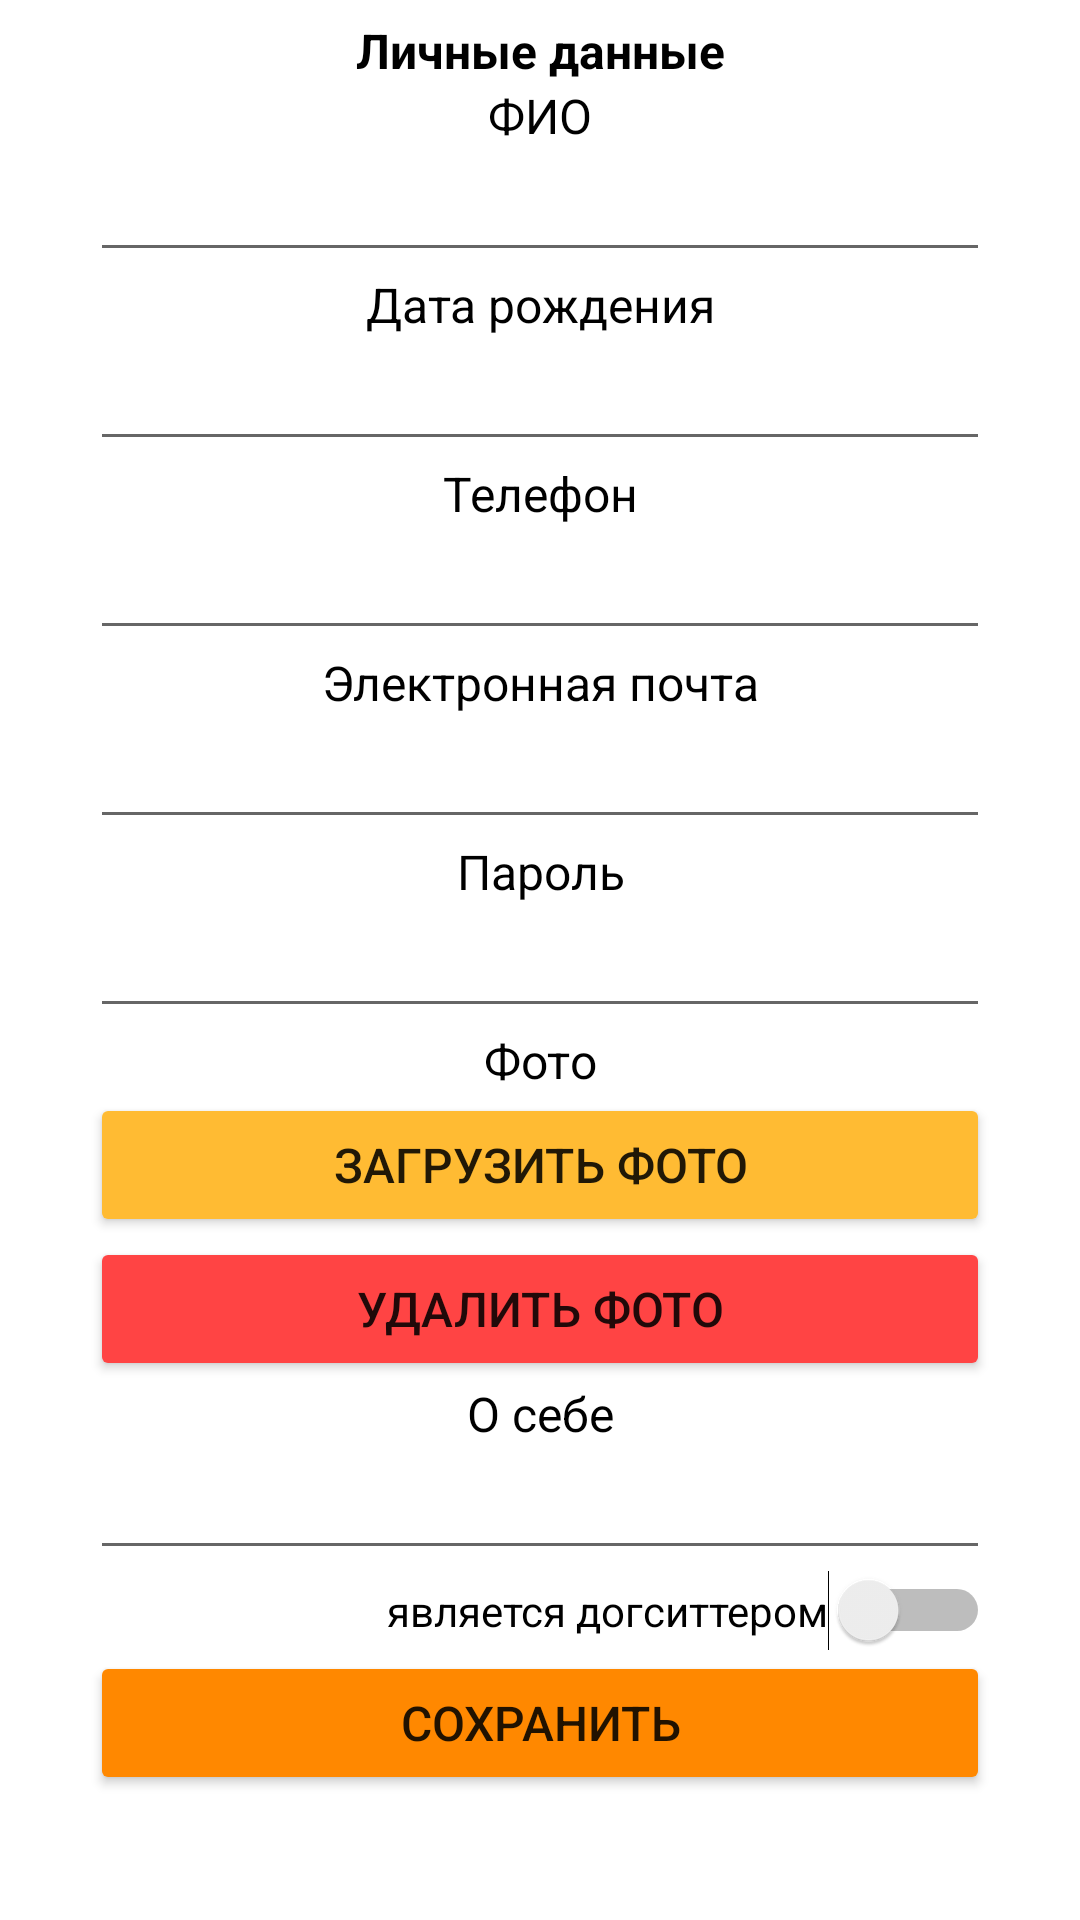

Reconstruct the res/layout file that produces this screen, plus the resources it refers to.
<!-- AndroidManifest.xml: activity theme Theme.MaterialComponents.Light.NoActionBar -->
<!-- res/layout/activity_data_user.xml -->
<?xml version="1.0" encoding="utf-8"?>

<androidx.constraintlayout.widget.ConstraintLayout xmlns:android="http://schemas.android.com/apk/res/android"
    xmlns:app="http://schemas.android.com/apk/res-auto"
    xmlns:tools="http://schemas.android.com/tools"
    android:layout_width="match_parent"
    android:layout_height="match_parent"
    android:background="#ffffff">

    <ScrollView
        android:layout_width="match_parent"
        android:layout_height="match_parent"
        android:layout_marginTop="3dp"
        app:layout_constraintEnd_toEndOf="parent"
        app:layout_constraintStart_toStartOf="parent"
        app:layout_constraintTop_toTopOf="parent">

        <TableLayout
            android:layout_width="match_parent"
            android:layout_height="wrap_content"
            android:layout_marginTop="3dp">

            <TableRow
                android:layout_width="match_parent"
                android:layout_height="match_parent"
                android:gravity="center" >

                <TextView
                    android:id="@+id/textView"
                    android:layout_width="wrap_content"
                    android:layout_height="wrap_content"
                    android:gravity="center"
                    android:text="Личные данные"
                    android:textColor="@color/black"
                    android:textSize="16sp"
                    android:textStyle="bold" />
            </TableRow>

            <TableRow
                android:layout_width="match_parent"
                android:layout_height="match_parent"
                android:gravity="center" >

                <TextView
                    android:id="@+id/textView3"
                    android:layout_width="wrap_content"
                    android:layout_height="wrap_content"
                    android:gravity="center"
                    android:text="ФИО"
                    android:textColor="@color/black"
                    android:textSize="16sp" />
            </TableRow>

            <TableRow
                android:layout_width="match_parent"
                android:layout_height="match_parent"
                android:gravity="center" >

                <EditText
                    android:id="@+id/editTextNameDataUser"
                    android:layout_width="wrap_content"
                    android:layout_height="wrap_content"
                    android:ems="10"
                    android:inputType="text"
                    android:maxLength="300" />
            </TableRow>

            <TableRow
                android:layout_width="match_parent"
                android:layout_height="match_parent"
                android:gravity="center" >

                <TextView
                    android:id="@+id/textViewDateBirthDataUser"
                    android:layout_width="wrap_content"
                    android:layout_height="wrap_content"
                    android:gravity="center"
                    android:text="Дата рождения"
                    android:textColor="@color/black"
                    android:textSize="16sp" />
            </TableRow>

            <TableRow
                android:layout_width="match_parent"
                android:layout_height="match_parent"
                android:gravity="center" >

                <EditText
                    android:id="@+id/editTextDateBirthDataUser"
                    android:layout_width="wrap_content"
                    android:layout_height="wrap_content"
                    android:ems="10"
                    android:inputType="date"
                    android:maxLength="10" />

            </TableRow>

            <TableRow
                android:layout_width="match_parent"
                android:layout_height="match_parent"
                android:gravity="center" >

                <TextView
                    android:id="@+id/textView8"
                    android:layout_width="wrap_content"
                    android:layout_height="wrap_content"
                    android:gravity="center"
                    android:text="Телефон"
                    android:textColor="@color/black"
                    android:textSize="16sp" />
            </TableRow>

            <TableRow
                android:layout_width="match_parent"
                android:layout_height="match_parent"
                android:gravity="center" >

                <EditText
                    android:id="@+id/editTextPhoneDataUser"
                    android:layout_width="wrap_content"
                    android:layout_height="wrap_content"
                    android:ems="10"
                    android:inputType="phone"
                    android:maxLength="50" />
            </TableRow>

            <TableRow
                android:layout_width="match_parent"
                android:layout_height="match_parent"
                android:gravity="center" >

                <TextView
                    android:id="@+id/textView9"
                    android:layout_width="wrap_content"
                    android:layout_height="wrap_content"
                    android:gravity="center"
                    android:text="Электронная почта"
                    android:textColor="@color/black"
                    android:textSize="16sp" />
            </TableRow>

            <TableRow
                android:layout_width="match_parent"
                android:layout_height="match_parent"
                android:gravity="center" >

                <EditText
                    android:id="@+id/editTextEmailDataUser"
                    android:layout_width="wrap_content"
                    android:layout_height="wrap_content"
                    android:ems="10"
                    android:inputType="textEmailAddress"
                    android:maxLines="100" />
            </TableRow>

            <TableRow
                android:layout_width="match_parent"
                android:layout_height="match_parent"
                android:gravity="center" >

                <TextView
                    android:id="@+id/textView10"
                    android:layout_width="wrap_content"
                    android:layout_height="wrap_content"
                    android:gravity="center"
                    android:text="Пароль"
                    android:textColor="@color/black"
                    android:textSize="16sp" />
            </TableRow>

            <TableRow
                android:layout_width="match_parent"
                android:layout_height="match_parent"
                android:gravity="center" >

                <EditText
                    android:id="@+id/editTextPasswordDataUser"
                    android:layout_width="wrap_content"
                    android:layout_height="wrap_content"
                    android:ems="10"
                    android:inputType="text"
                    android:maxLength="100" />
            </TableRow>

            <TableRow
                android:layout_width="match_parent"
                android:layout_height="match_parent"
                android:gravity="center" >

                <TextView
                    android:id="@+id/textView11"
                    android:layout_width="wrap_content"
                    android:layout_height="wrap_content"
                    android:gravity="center"
                    android:text="Фото"
                    android:textColor="@color/black"
                    android:textSize="16sp" />
            </TableRow>

            <TableRow
                android:layout_width="match_parent"
                android:layout_height="match_parent"
                android:gravity="center" >

                <ImageView
                    android:id="@+id/imageViewPhotoDataUser"
                    android:layout_width="wrap_content"
                    android:layout_height="wrap_content" />
            </TableRow>

            <TableRow
                android:layout_width="match_parent"
                android:layout_height="match_parent"
                android:gravity="center" >

                <Button
                    android:id="@+id/buttonDownloadImageDataUser"
                    android:layout_width="300dp"
                    android:layout_height="wrap_content"
                    android:backgroundTint="@android:color/holo_orange_light"
                    android:text="Загрузить фото"
                    android:textSize="16sp" />
            </TableRow>

            <TableRow
                android:layout_width="match_parent"
                android:layout_height="match_parent"
                android:gravity="center" >

                <Button
                    android:id="@+id/buttonDeletePhotoDataUser"
                    android:layout_width="300dp"
                    android:layout_height="wrap_content"
                    android:backgroundTint="@android:color/holo_red_light"
                    android:text="Удалить фото"
                    android:textSize="16sp" />
            </TableRow>

            <TableRow
                android:layout_width="match_parent"
                android:layout_height="match_parent"
                android:gravity="center" >

                <TextView
                    android:id="@+id/textView12"
                    android:layout_width="wrap_content"
                    android:layout_height="wrap_content"
                    android:gravity="center"
                    android:text="О себе"
                    android:textColor="@color/black"
                    android:textSize="16sp" />
            </TableRow>

            <TableRow
                android:layout_width="match_parent"
                android:layout_height="match_parent"
                android:gravity="center" >

                <EditText
                    android:id="@+id/editTextAboutDataUser"
                    android:layout_width="wrap_content"
                    android:layout_height="wrap_content"
                    android:ems="10"
                    android:gravity="start|top"
                    android:inputType="textMultiLine"
                    android:maxLength="10000" />
            </TableRow>

            <TableRow
                android:layout_width="match_parent"
                android:layout_height="match_parent"
                android:gravity="center" >

                <Switch
                    android:id="@+id/switchDogsitterDataUser"
                    android:layout_width="wrap_content"
                    android:layout_height="wrap_content"
                    android:text="является догситтером"
                    android:textAlignment="textEnd" />
            </TableRow>

            <TableRow
                android:layout_width="match_parent"
                android:layout_height="match_parent"
                android:gravity="center" >

                <Button
                    android:id="@+id/buttonSaveDataUser"
                    android:layout_width="wrap_content"
                    android:layout_height="wrap_content"
                    android:backgroundTint="@android:color/holo_orange_dark"
                    android:text="Сохранить"
                    android:textSize="16sp" />
            </TableRow>

        </TableLayout>
    </ScrollView>

</androidx.constraintlayout.widget.ConstraintLayout>
<!-- resources referenced by this layout -->
<resources>

  <!-- not gathered from this repository: default colours our renderer supplied (Android Studio template values) -->
  <color name="black">#FF000000</color>
</resources>
